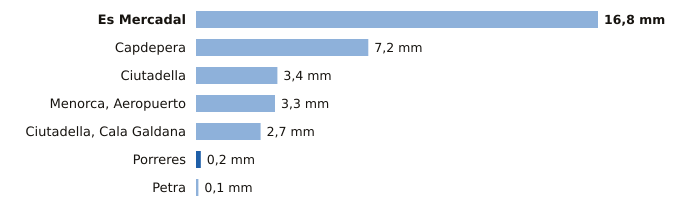

The file beside this chart, header and first rows:
estacion, provincia, indicativo, mm_6_dias_anteriores, mm_hoy, mm_7_dias, horas_de_hoy
Es Mercadal, Illes Balears, B825B, 16.8, 0.0, 16.8, 5
Capdepera, Illes Balears, B569X, 7.2, 0.0, 7.2, 5
Ciutadella, Illes Balears, B860X, 3.4, 0.0, 3.4, 4
Menorca, Aeropuerto, Illes Balears, B893, 3.3, 0.0, 3.3, 5
Ciutadella, Cala Galdana, Illes Balears, B870C, 2.7, 0.0, 2.7, 5
Porreres, Illes Balears, B341X, 0.0, 0.2, 0.2, 5
Petra, Illes Balears, B640X, 0.1, 0.0, 0.1, 5
